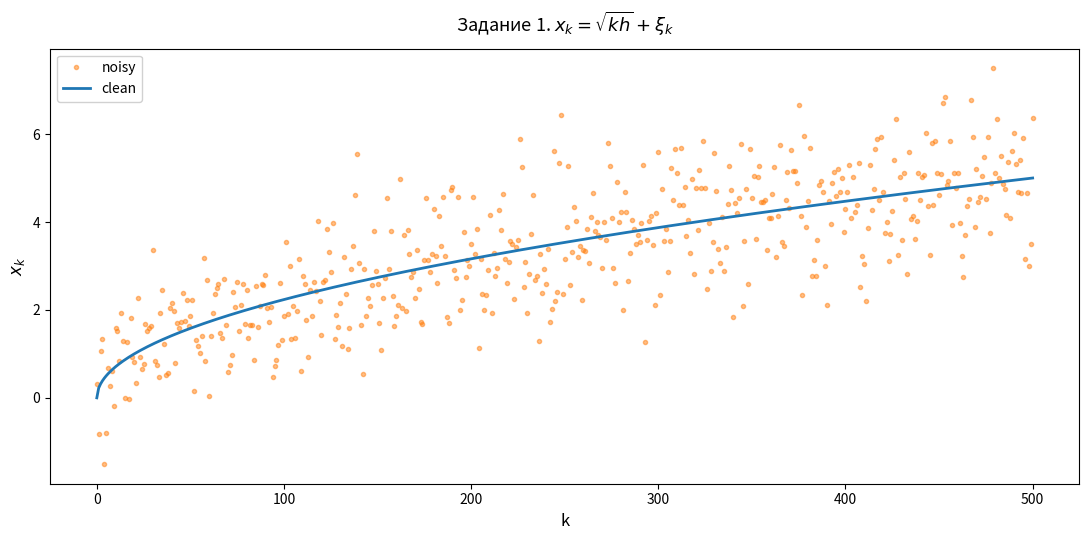
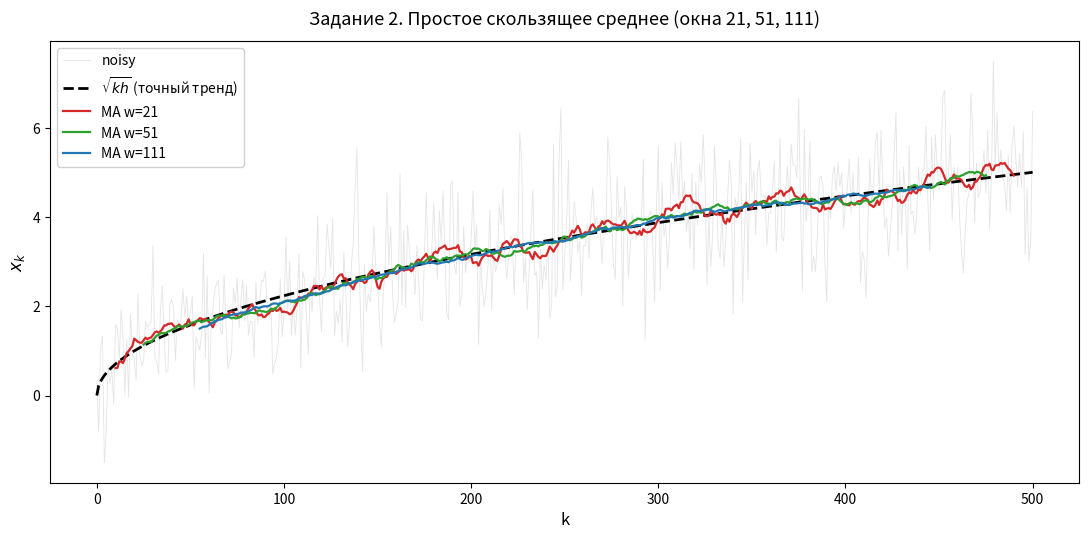

Generate these figures, in order, with matplotlib:
import numpy as np
import matplotlib.pyplot as plt


def draw_plot(
        n: int,
        series: list[tuple[np.ndarray, str, dict]], 
        title: str,
        xlabel: str,
        ylabel: str,
        ) -> None:
    fig, ax = plt.subplots(figsize=(11, 5.5), dpi=120)
    k = np.arange(n + 1)
    for y, label, style in series:
        ax.plot(k, y, label=label, **style)
        
    ax.set_title(title, fontsize=13, pad=12)
    ax.set_xlabel(xlabel, fontsize=12)
    ax.set_ylabel(ylabel, fontsize=12)
    ax.legend(loc="best", framealpha=0.9)
    fig.tight_layout()
    plt.show()



def task_1(n: int = 500, h: float = 0.05) -> tuple[np.ndarray, np.ndarray]:
    rng = np.random.default_rng(42)

    k = np.arange(n + 1)
    x_clean = np.sqrt(k * h)
    x_noisy = x_clean + rng.normal(0, 1, n + 1)
    
    return x_noisy, x_clean


def task_2(n: int, x: np.ndarray, m: np.ndarray) -> list[np.ndarray]:
    data = []

    for m_val in m:
        y = np.full(n + 1, np.nan)
        for k in range(m_val, n - m_val + 1):
            y[k] = np.mean(x[k - m_val : k + m_val + 1])
        
        data.append(y)

    return data

    

def main() -> None:
    """ ЗАДАНИЕ 1"""
    n = 500
    x_noisy, x_clean = task_1()
    draw_plot(
        n,
        series=[
            (x_noisy, "noisy", dict(color="tab:orange", linestyle='None', marker='.', alpha=0.5)),
            (x_clean, "clean", dict(color="tab:blue",  linewidth=2.0)),
        ],
        title=r"Задание 1. $x_k = \sqrt{kh} + \xi_k$",
        xlabel="k",
        ylabel=r"$x_k$"
    )

    """ ЗАДАНИЕ 2"""
    m_windows = [10, 25, 55]
    ma_trends = task_2(n, x_noisy, m_windows)

    series_task_2 = [
        (x_noisy, "noisy", dict(color="lightgray", linewidth=0.6, alpha=0.6)),
        (x_clean, r"$\sqrt{kh}$ (точный тренд)", dict(color="black", linewidth=2.0, linestyle="--")),
    ]
    # добавляем три сглаженных ряда
    colors = ["tab:red", "tab:green", "tab:blue"]
    for m_val, trend, color in zip(m_windows, ma_trends, colors):
        w = 2 * m_val + 1  # фактическая ширина окна
        series_task_2.append(
            (trend, f"MA w={w}", dict(color=color, linewidth=1.6))
        )

    draw_plot(
        n,
        series=series_task_2,
        title=r"Задание 2. Простое скользящее среднее (окна 21, 51, 111)",
        xlabel="k",
        ylabel=r"$x_k$",
    )



if __name__ == "__main__":
    main()
